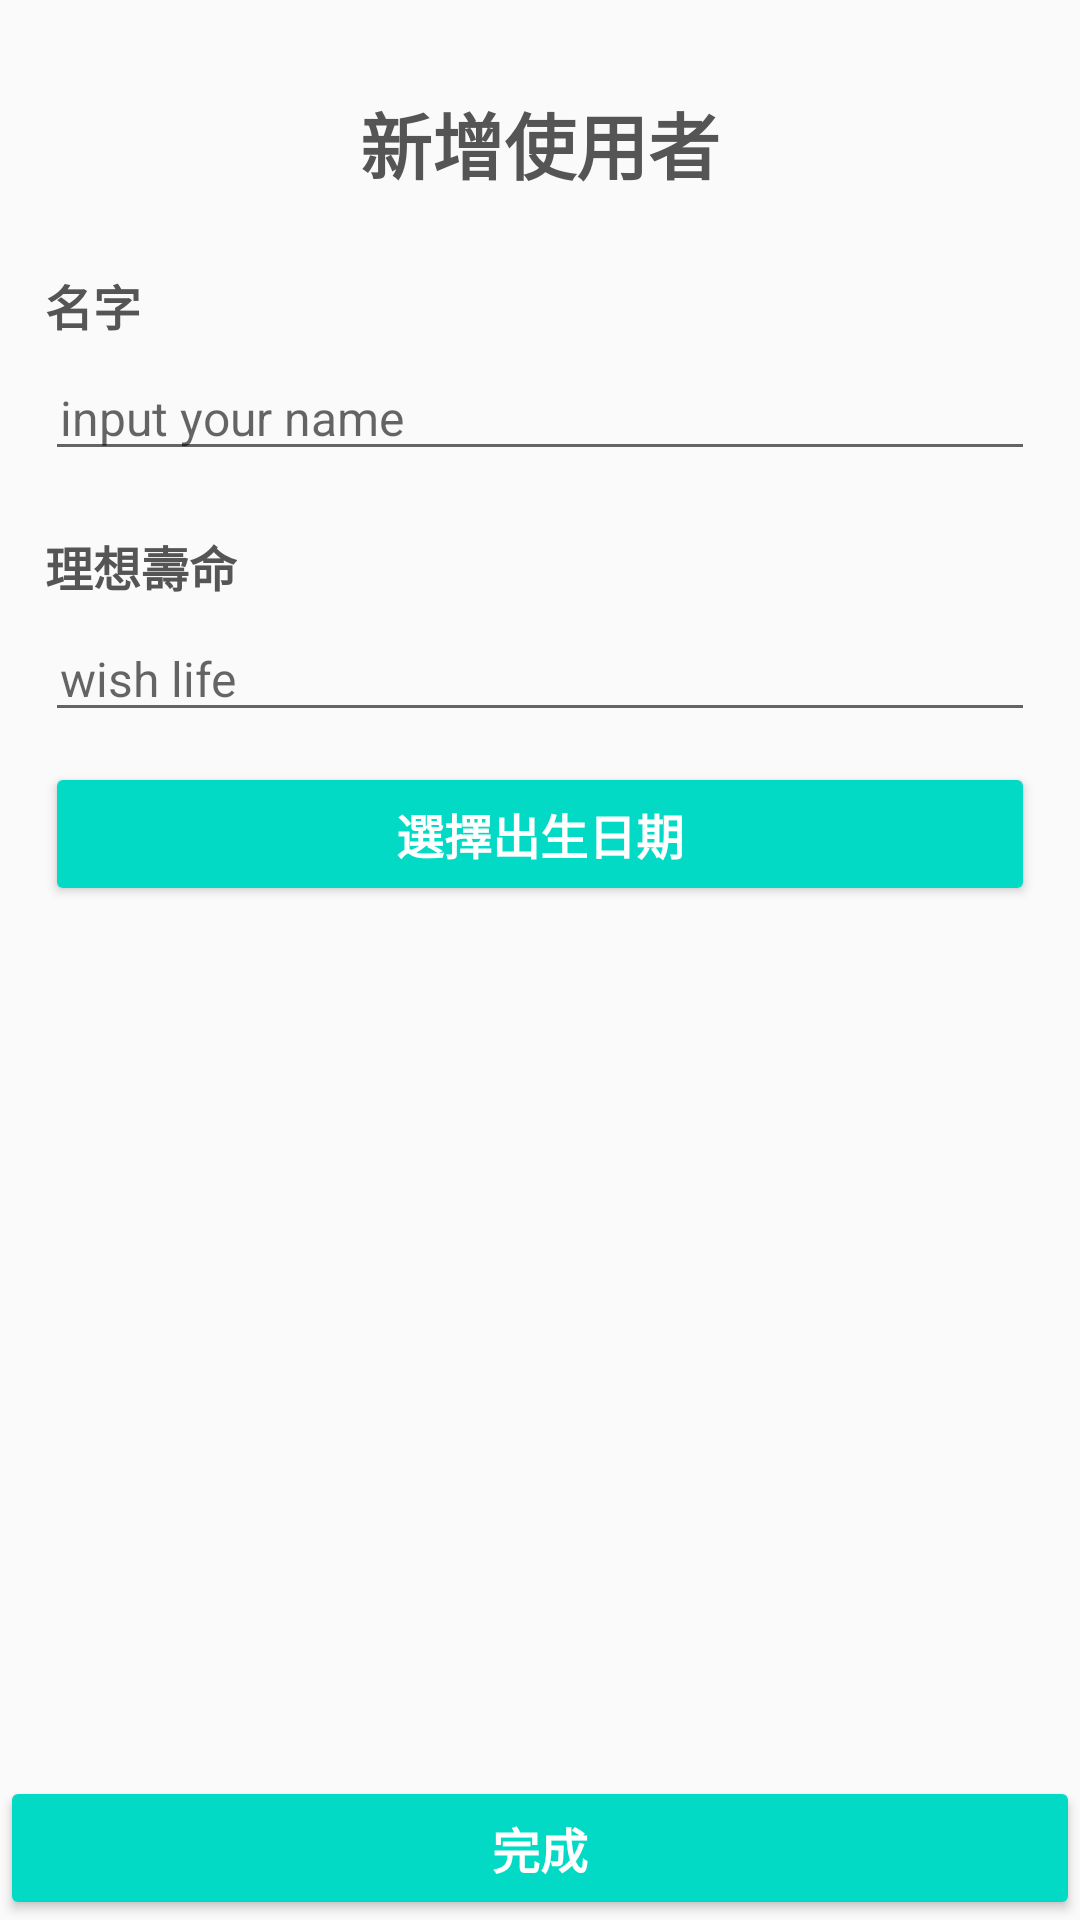

This screen was rendered from an Android layout file. Write that file and the resources it references.
<!-- AndroidManifest.xml: application theme AppTheme -->
<!-- res/layout/setting_layout.xml -->
<?xml version="1.0" encoding="utf-8"?>
<RelativeLayout xmlns:android="http://schemas.android.com/apk/res/android"
    xmlns:tools="http://schemas.android.com/tools"
    android:id="@+id/setting_layout"
    android:layout_width="match_parent"
    android:layout_height="match_parent">

    <Button
        android:id="@+id/button2"
        style="@style/Widget.AppCompat.Button.Colored"
        android:layout_width="match_parent"
        android:layout_height="wrap_content"
        android:layout_alignParentBottom="true"
        android:layout_alignParentStart="true"
        android:onClick="savedata"
        android:text="完成"
        android:textColor="#FFFFFF"
        android:textSize="16sp"
        android:textStyle="bold" />

    <LinearLayout
        android:layout_width="match_parent"
        android:layout_height="wrap_content"
        android:layout_alignParentEnd="true"
        android:layout_alignParentTop="true"
        android:orientation="vertical"
        android:padding="15dp">

        <TextView
            android:id="@+id/textView5"
            android:layout_width="match_parent"
            android:layout_height="wrap_content"
            android:gravity="center_vertical|center_horizontal|center"
            android:padding="15dp"
            android:text="新增使用者"
            android:textColor="#555555"
            android:textSize="24sp"
            android:textStyle="bold" />

        <LinearLayout
            android:layout_width="match_parent"
            android:layout_height="wrap_content"
            android:layout_marginBottom="10dp"
            android:layout_marginTop="10dp"
            android:orientation="vertical">

            <TextView
                android:id="@+id/textView2"
                android:layout_width="wrap_content"
                android:layout_height="wrap_content"
                android:text="名字"
                android:textColor="#555555"
                android:textSize="16sp"
                android:textStyle="bold" />

            <EditText
                android:id="@+id/userName"
                android:layout_width="match_parent"
                android:layout_height="wrap_content"
                android:layout_marginTop="5dp"
                android:hint="input your name"
                android:inputType="textPersonName"
                android:paddingLeft="5dp"
                android:textColor="#000000"
                android:textSize="16sp" />

        </LinearLayout>

        <LinearLayout
            android:layout_width="match_parent"
            android:layout_height="wrap_content"
            android:layout_marginBottom="10dp"
            android:layout_marginTop="10dp"
            android:orientation="vertical">

            <TextView
                android:id="@+id/textView4"
                android:layout_width="wrap_content"
                android:layout_height="wrap_content"
                android:text="理想壽命"
                android:textColor="#555555"
                android:textSize="16sp"
                android:textStyle="bold" />

            <EditText
                android:id="@+id/wishlife"
                android:layout_width="match_parent"
                android:layout_height="wrap_content"
                android:layout_marginTop="5dp"
                android:hint="wish life"
                android:inputType="number"
                android:paddingLeft="5dp"
                android:textColor="#000000"
                android:textSize="16sp" />

        </LinearLayout>

        <Button
            android:id="@+id/button"
            style="@android:style/Widget.Material.Button.Colored"
            android:layout_width="match_parent"
            android:layout_height="wrap_content"
            android:onClick="chooseDate"
            android:text="選擇出生日期"
            android:textColor="#FFFFFF"
            android:textSize="16sp"
            android:textStyle="bold" />

    </LinearLayout>

</RelativeLayout>
<!-- resources referenced by this layout -->
<resources>
  <style name="AppTheme" parent="Theme.AppCompat.Light.DarkActionBar">
          
          <item name="colorPrimary">@color/colorPrimary</item>
          <item name="colorPrimaryDark">@color/colorPrimaryDark</item>
          <item name="colorAccent">@color/colorAccent</item>
      </style>
  <!-- not gathered from this repository: default colours our renderer supplied (Android Studio template values) -->
  <color name="colorPrimary">#FF6200EE</color>
  <color name="colorPrimaryDark">#FF3700B3</color>
  <color name="colorAccent">#FF03DAC5</color>
</resources>
